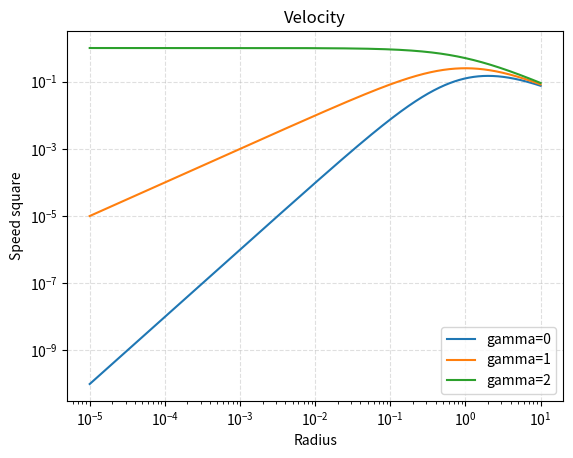

Recreate this plot in Python.
# Import our modules that we are using
import matplotlib.pyplot as plt
import numpy as np

# Create the vectors X and Y
r = np.arange(0.00001,10,0.00001)
a = 1
G = 1
M = 1
v1 = (G*M*r**2)/((r+a)**3)
v2 = (G*M*r**1)/((r+a)**2)
v3 = (G*M*r**0)/((r+a)**1)
# Create the plot
# Define axis 
plt.xscale("log") #Makes x-axis logarithmic
plt.yscale("log")

#Graph the plots
plt.plot(r,v1,label='gamma=0')
plt.plot(r,v2,label='gamma=1')
plt.plot(r,v3,label='gamma=2')


# Add a title
plt.title('Velocity')

# Add X and y Label
plt.xlabel('Radius')
plt.ylabel('Speed square')

# Add a grid
plt.grid(alpha=.4,linestyle='--')

# Add a Legend
plt.legend()

# Show the plot
plt.show()